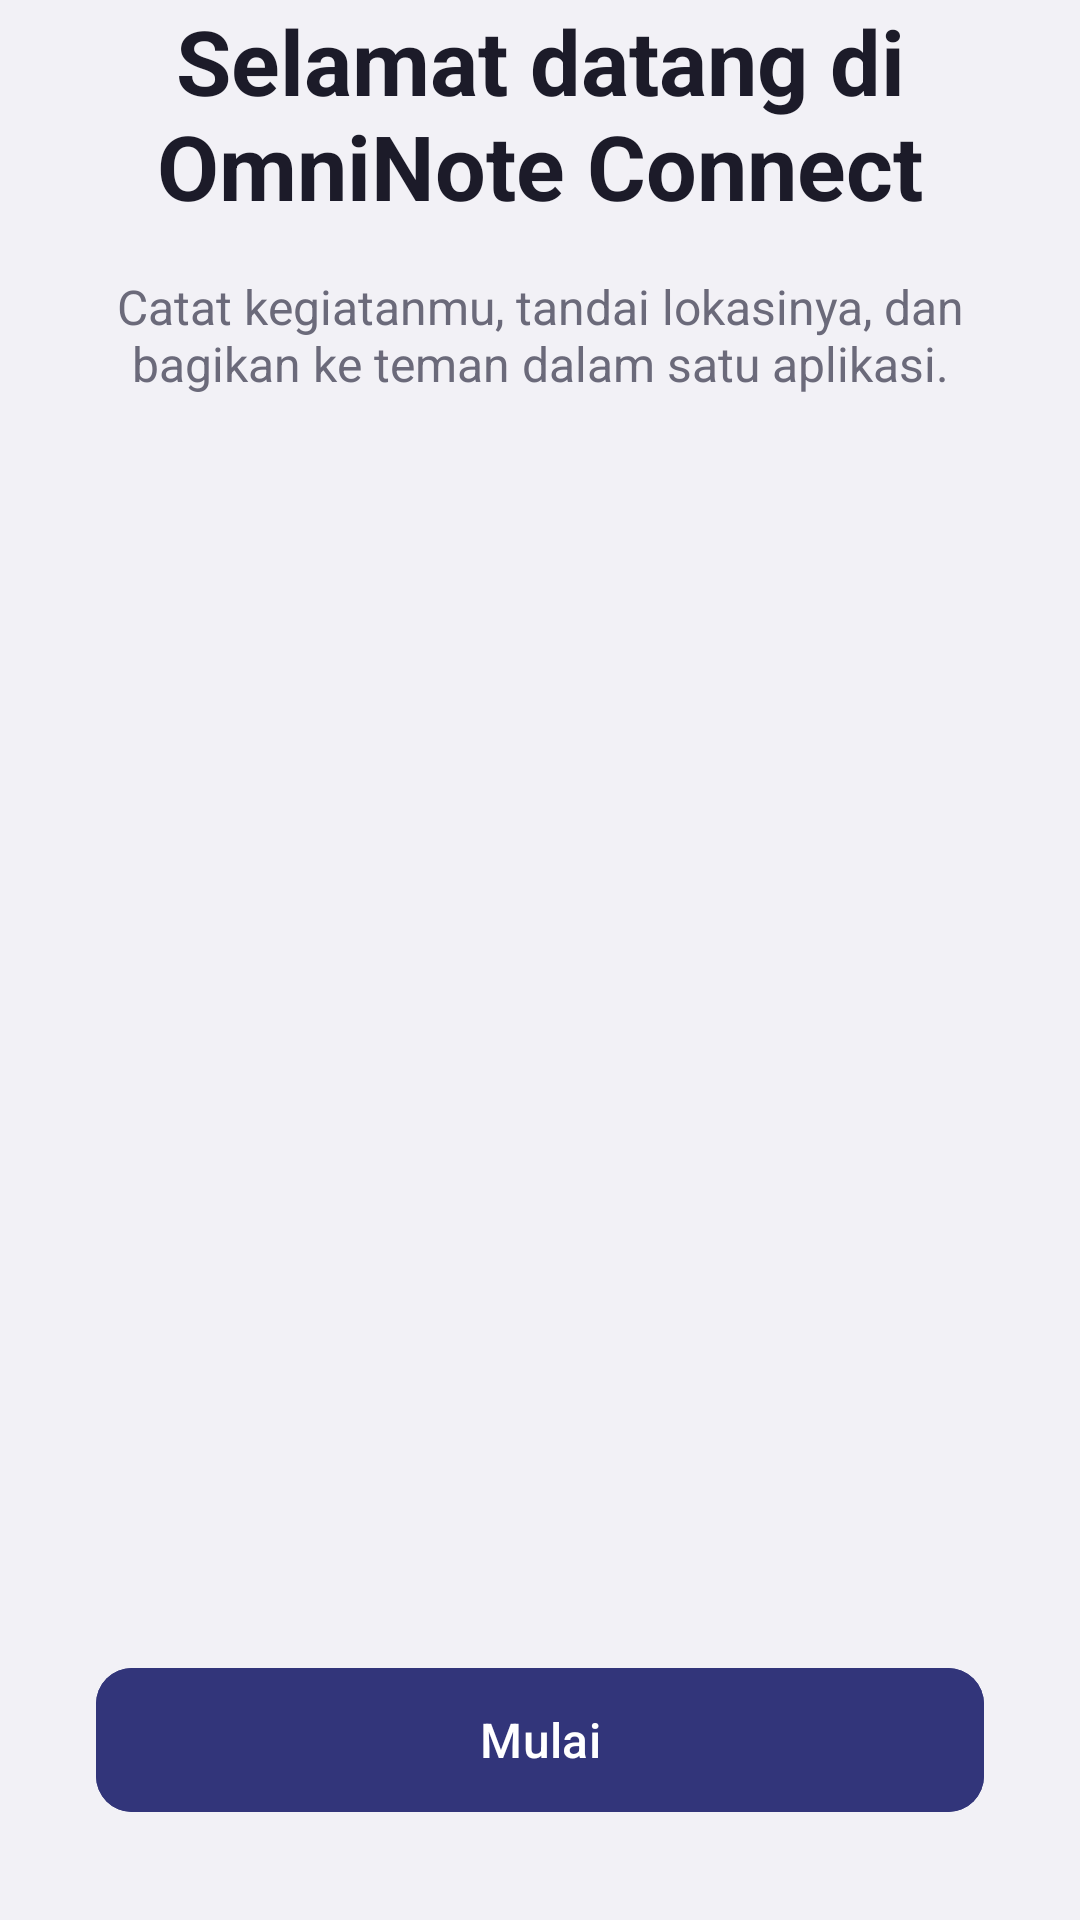

Layout XML and referenced resources for this Android screen:
<!-- AndroidManifest.xml: application theme Theme.OmniNoteConnect -->
<!-- res/layout/activity_main.xml -->
<?xml version="1.0" encoding="utf-8"?>
<androidx.constraintlayout.widget.ConstraintLayout xmlns:android="http://schemas.android.com/apk/res/android"
    xmlns:app="http://schemas.android.com/apk/res-auto"
    xmlns:tools="http://schemas.android.com/tools"
    android:layout_width="match_parent"
    android:layout_height="match_parent"
    android:background="@color/brand"
    tools:context=".ui.Auth.MainActivity">

    <ImageView
        android:id="@+id/imageView2"
        android:layout_width="wrap_content"
        android:layout_height="wrap_content"
        android:importantForAccessibility="no"
        android:src="@drawable/women"
        app:layout_constraintEnd_toEndOf="parent"
        app:layout_constraintStart_toStartOf="parent"
        app:layout_constraintTop_toTopOf="parent" />

    <ImageView
        android:id="@+id/imageView3"
        android:layout_width="wrap_content"
        android:layout_height="wrap_content"
        android:importantForAccessibility="no"
        android:scaleType="fitXY"
        android:src="@drawable/arc_1"
        app:layout_constraintBottom_toBottomOf="@+id/imageView2"
        app:layout_constraintStart_toStartOf="parent" />

    <View
        android:id="@+id/view"
        android:layout_width="0dp"
        android:layout_height="0dp"
        android:background="@color/brand_light"
        app:layout_constraintBottom_toBottomOf="parent"
        app:layout_constraintEnd_toEndOf="parent"
        app:layout_constraintStart_toStartOf="parent"
        app:layout_constraintTop_toBottomOf="@+id/imageView2" />

    <TextView
        android:id="@+id/textView"
        android:layout_width="wrap_content"
        android:layout_height="wrap_content"
        android:gravity="center"
        android:text="@string/welcome_title"
        android:textColor="@color/brand_text"
        android:textSize="30sp"
        android:textStyle="bold"
        app:layout_constraintEnd_toEndOf="parent"
        app:layout_constraintStart_toStartOf="parent"
        app:layout_constraintTop_toBottomOf="@+id/imageView2" />

    <TextView
        android:id="@+id/textView2"
        android:layout_width="0dp"
        android:layout_height="wrap_content"
        android:layout_marginStart="@dimen/space_xl"
        android:layout_marginTop="@dimen/space_m"
        android:layout_marginEnd="@dimen/space_xl"
        android:gravity="center"
        android:text="@string/welcome_desc"
        android:textColor="@color/brand_text_secondary"
        android:textSize="16sp"
        app:layout_constraintEnd_toEndOf="parent"
        app:layout_constraintStart_toStartOf="parent"
        app:layout_constraintTop_toBottomOf="@+id/textView" />

    <com.google.android.material.button.MaterialButton
        android:id="@+id/button_started"
        android:layout_width="0dp"
        android:layout_height="56dp"
        android:layout_marginStart="@dimen/space_xl"
        android:layout_marginEnd="@dimen/space_xl"
        android:layout_marginBottom="@dimen/space_xl"
        android:backgroundTint="@color/brand"
        android:text="@string/get_started"
        android:textAllCaps="false"
        android:textColor="@color/white"
        android:textSize="16sp"
        app:cornerRadius="@dimen/radius_button"
        app:layout_constraintBottom_toBottomOf="parent"
        app:layout_constraintEnd_toEndOf="parent"
        app:layout_constraintStart_toStartOf="parent"
        app:layout_constraintTop_toBottomOf="@+id/textView2"
        app:layout_constraintVertical_bias="1.0" />

</androidx.constraintlayout.widget.ConstraintLayout>
<!-- resources referenced by this layout -->
<resources>
  <color name="brand">#32357A</color>
  <color name="brand_light">#F2F1F6</color>
  <color name="brand_text">#1C1B29</color>
  <color name="brand_text_secondary">#6B6A7A</color>
  <color name="white">#FFFFFFFF</color>
  <dimen name="radius_button">12dp</dimen>
  <dimen name="space_m">16dp</dimen>
  <dimen name="space_xl">32dp</dimen>
  <string name="get_started">Mulai</string>
  <string name="welcome_desc">Catat kegiatanmu, tandai lokasinya, dan bagikan ke teman dalam satu aplikasi.</string>
  <string name="welcome_title">Selamat datang di\nOmniNote Connect</string>
  <style name="Theme.OmniNoteConnect" parent="Base.Theme.OmniNoteConnect" />
  <style name="Base.Theme.OmniNoteConnect" parent="Theme.Material3.DayNight.NoActionBar">
          <item name="colorPrimary">@color/primary</item>
          <item name="colorOnPrimary">@color/on_primary</item>
          <item name="colorSecondary">@color/primary</item>
          <item name="colorOnSecondary">@color/on_primary</item>
          <item name="colorSurface">@color/surface</item>
          <item name="colorOnSurface">@color/text_primary</item>
          <item name="colorOnSurfaceVariant">@color/text_secondary</item>
          <item name="colorOutline">@color/outline</item>
          <item name="android:colorBackground">@color/background</item>
          <item name="colorOnBackground">@color/text_primary</item>
          <item name="android:windowBackground">@color/background</item>
          <item name="android:textColorPrimary">@color/text_primary</item>
          <item name="android:textColorSecondary">@color/text_secondary</item>
          <item name="android:statusBarColor">@color/header_background</item>
          <item name="colorControlHighlight">@color/ripple_color</item>
      </style>
  <color name="primary">#32357A</color>
  <color name="on_primary">#FFFFFF</color>
  <color name="surface">#FFFFFF</color>
  <color name="text_primary">#1C1B29</color>
  <color name="text_secondary">#6B6A7A</color>
  <color name="outline">#DDDBE8</color>
  <color name="background">#F2F1F6</color>
  <color name="header_background">#32357A</color>
  <color name="ripple_color">#1F32357A</color>
</resources>
